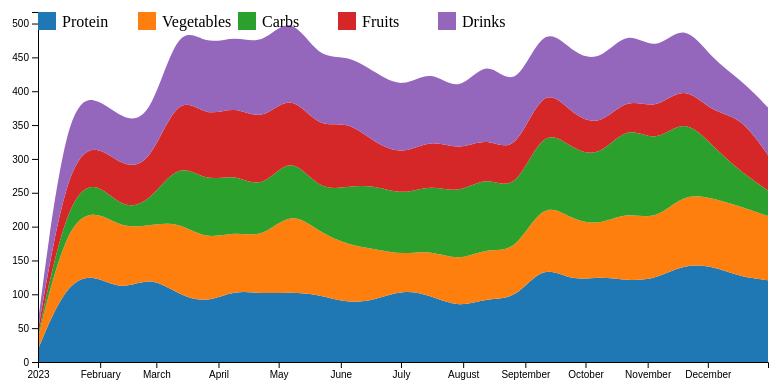
D3 v5 page, settled after 360 driven frames (6 s of simulated time); the page loaded 1 data file(s).


    // Your CSV data (replace this with your actual data)
    d3.csv("dante_streamgraph_data.csv").then(function(data){ // or dante_streamgraph_data.csv

    // Extract column names excluding the "Date"
        var columns = Object.keys(data[0]).filter(col => col !== "Date");

        // Parse date and format the data for D3
        var parseDate = d3.timeParse("%Y-%m-%d");
        data.forEach(d => {
            d.Date = parseDate(d.Date);
            d.total = 0;
            columns.forEach(col => {
                d[col] = +d[col];
                d.total += d[col];
            });
        });

        // Set up dimensions for the chart
        var margin = { top: 20, right: 30, bottom: 30, left: 40 },
            width = 800 - margin.left - margin.right,
            height = 400 - margin.top - margin.bottom;

        // Create an SVG element
        var svg = d3.select("body").append("svg")
            .attr("width", width + margin.left + margin.right)
            .attr("height", height + margin.top + margin.bottom)
            .append("g")
            .attr("transform", "translate(" + margin.left + "," + margin.top + ")");

        // Stack the data
        var stack = d3.stack().keys(["Protein", "Vegetables", "Carbs", "Fruits", "Drinks"]);
        var stackedData = stack(data);

        // Set up scales
        var x = d3.scaleTime().domain(d3.extent(data, d => d.Date)).range([0, width]);
        var y = d3.scaleLinear().domain([0, d3.max(stackedData, d => d3.max(d, d => d[1]))]).range([height, 0]);
        var color = d3.scaleOrdinal(d3.schemeCategory10);

        // Area generator
        var area = d3.area()
            .x(d => x(d.data.Date))
            .y0(d => y(d[0]))
            .y1(d => y(d[1]))
            .curve(d3.curveBasis);

        // Append the streamgraph areas
        svg.selectAll("path")
            .data(stackedData)
            .enter().append("path")
            .attr("fill", d => color(d.key))
            .attr("d", area);

        // Add x-axis
        svg.append("g")
            .attr("transform", "translate(0," + height + ")")
            .call(d3.axisBottom(x));

        // Add y-axis
        svg.append("g")
            .call(d3.axisLeft(y));

        // Add legend
        // Add legend
        var legend = svg.selectAll(".legend")
            .data(["Protein", "Vegetables", "Carbs", "Fruits", "Drinks"])
            .enter().append("g")
            .attr("class", "legend")
            .attr("transform", (d, i) => "translate(" + i * 100 + ", 0)");

        legend.append("rect")
            .attr("x", 0)
            .attr("width", 18)
            .attr("height", 18)
            .style("fill", color);

        legend.append("text")
            .attr("x", 24)
            .attr("y", 9)
            .attr("dy", ".35em")
            .style("text-anchor", "start")
            .text(d => d);

    });
    


### data: dante_streamgraph_data.csv
, Date, Protein, Vegetables, Carbs, Fruits, Drinks
0, 2023-01-01, 18.75, 17.32, 3.092, 7.993, 12.7
1, 2023-01-15, 117, 83.82, 32.59, 51.15, 89.48
2, 2023-01-29, 130.4, 96.43, 46.31, 54.27, 69.34
3, 2023-02-12, 104.5, 92.46, 27.24, 63.15, 70.12
4, 2023-02-26, 127.1, 75.38, 34.03, 54.23, 64.72
5, 2023-03-12, 99.57, 107.6, 90.35, 102.9, 104
6, 2023-03-26, 86.69, 93.45, 84.88, 94.72, 106.7
7, 2023-04-09, 106.9, 86.42, 85.98, 100.6, 103.4
8, 2023-04-23, 100.3, 82.48, 70.21, 100.8, 113.1
9, 2023-05-07, 103.6, 120.8, 85.18, 91.09, 116.4
10, 2023-05-21, 99.66, 92.81, 60.25, 90.55, 103.2
11, 2023-06-04, 86.86, 86.48, 85.8, 98.73, 96.8
12, 2023-06-18, 91.15, 75.84, 94.52, 61.52, 104.9
13, 2023-07-02, 107.2, 51.08, 87.71, 59.7, 97.38
14, 2023-07-16, 98.15, 67.36, 97.32, 67.21, 104.3
15, 2023-07-30, 79.73, 68.9, 99.1, 63.84, 82.57
16, 2023-08-13, 95.15, 74.38, 107, 56.95, 119.3
17, 2023-08-27, 91.39, 68.89, 87.29, 55.97, 91.64
18, 2023-09-10, 145.6, 94.52, 110.3, 63.29, 89.24
19, 2023-09-24, 118.9, 91.21, 104.9, 51.57, 91.4
20, 2023-10-08, 127, 74.79, 99.36, 45.46, 95.26
21, 2023-10-22, 119.7, 102.9, 129.6, 40.71, 100.7
22, 2023-11-05, 122.3, 85.8, 113.4, 49.07, 85.33
23, 2023-11-19, 144.2, 105.3, 112.8, 48.85, 93.12
24, 2023-12-03, 142.2, 100.4, 77.58, 47.98, 79.44
25, 2023-12-17, 126, 104, 51.81, 82.01, 54.69
26, 2023-12-31, 120.8, 94.75, 37.7, 52.48, 70.36